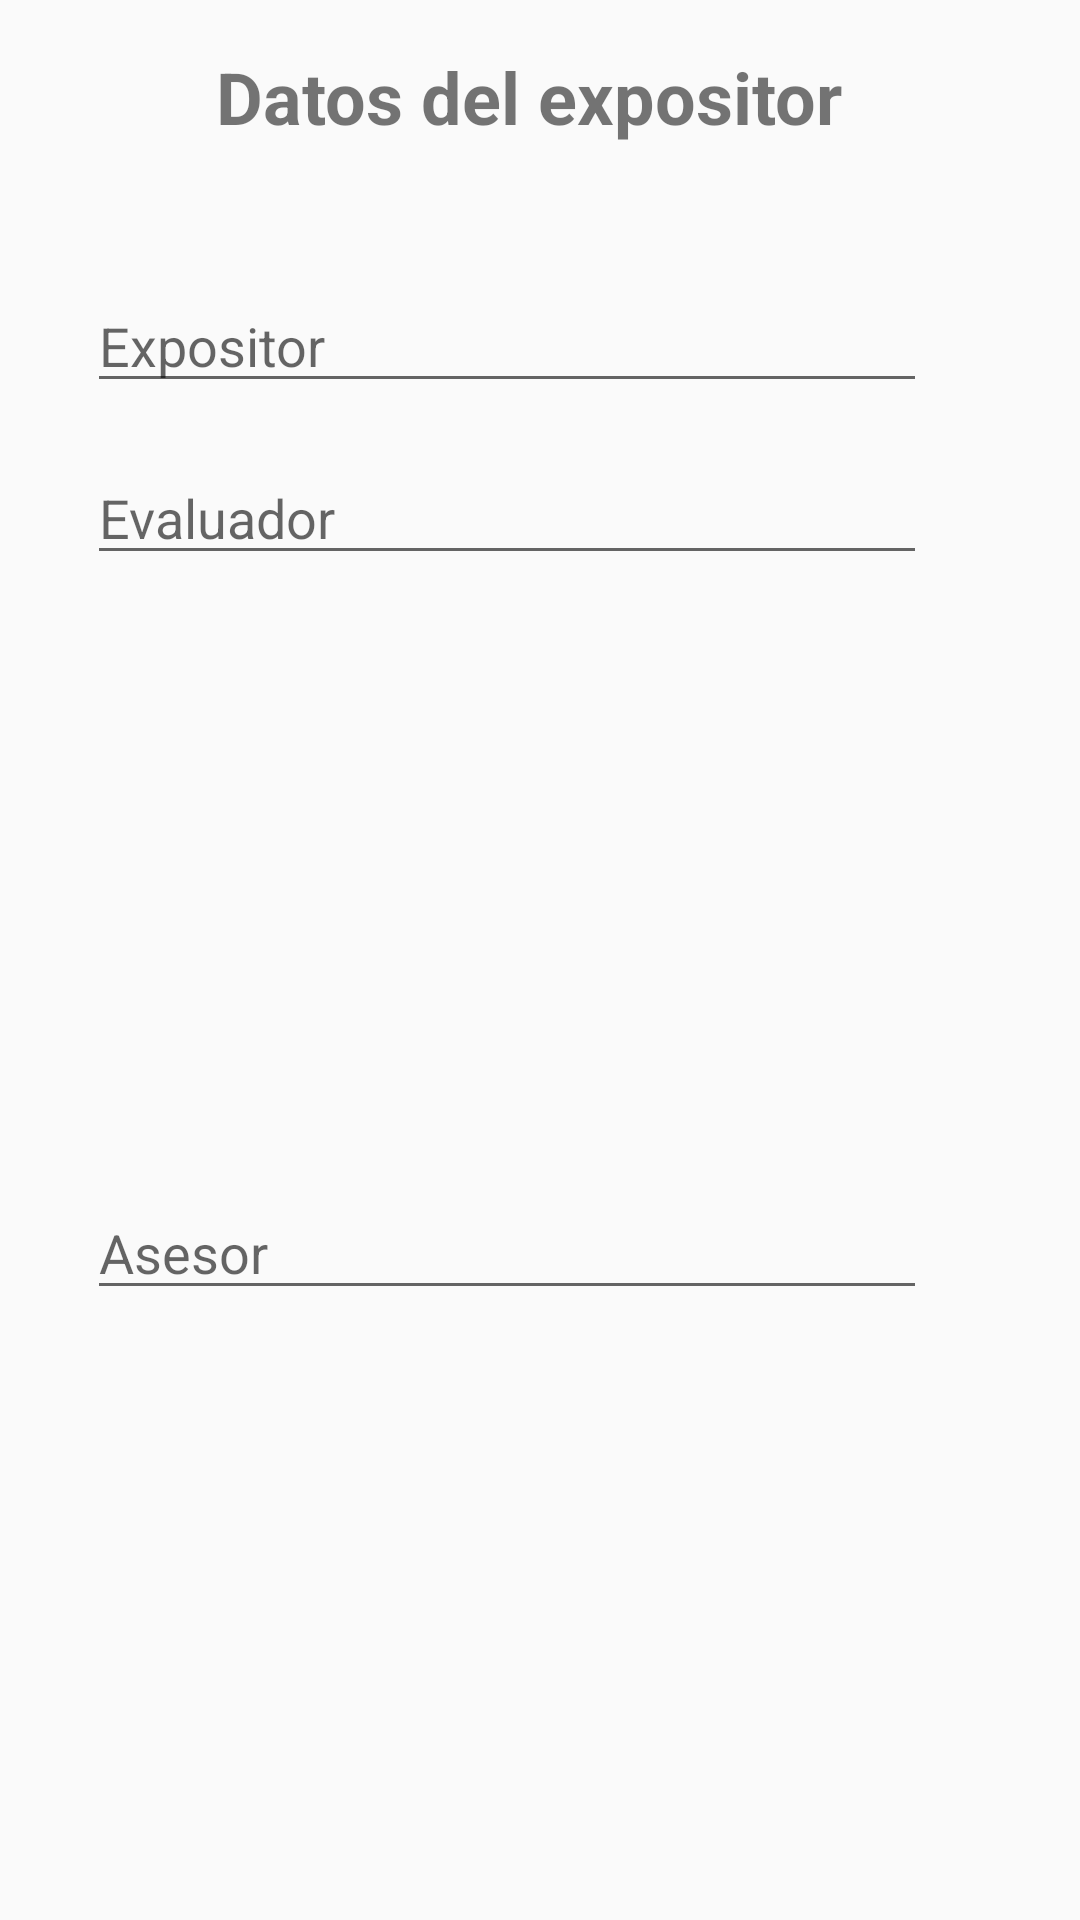

This screen was rendered from an Android layout file. Write that file and the resources it references.
<!-- AndroidManifest.xml: application theme AppTheme -->
<!-- res/layout/cuadro_dialogo.xml -->
<?xml version="1.0" encoding="utf-8"?>
<android.support.constraint.ConstraintLayout xmlns:android="http://schemas.android.com/apk/res/android"
    xmlns:app="http://schemas.android.com/apk/res-auto"
    xmlns:tools="http://schemas.android.com/tools"
    android:layout_width="match_parent"
    android:layout_height="wrap_content">

    <TextView
        android:id="@+id/textView4"
        android:layout_width="295dp"
        android:layout_height="42dp"
        android:layout_marginEnd="36dp"
        android:layout_marginStart="29dp"
        android:layout_marginTop="16dp"
        android:text="Datos del expositor"
        android:textAlignment="center"
        android:textSize="24sp"
        android:textStyle="bold"
        app:layout_constraintEnd_toEndOf="parent"
        app:layout_constraintStart_toStartOf="parent"
        app:layout_constraintTop_toTopOf="parent" />

    <EditText
        android:id="@+id/editText2"
        android:layout_width="280dp"
        android:layout_height="wrap_content"
        android:layout_marginEnd="51dp"
        android:layout_marginStart="29dp"
        android:layout_marginTop="35dp"
        android:ems="10"
        android:hint="Expositor"
        android:inputType="textPersonName"
        app:layout_constraintEnd_toEndOf="parent"
        app:layout_constraintStart_toStartOf="parent"
        app:layout_constraintTop_toBottomOf="@+id/textView4" />

    <EditText
        android:id="@+id/editText3"
        android:layout_width="280dp"
        android:layout_height="wrap_content"
        android:layout_marginEnd="51dp"
        android:layout_marginStart="29dp"
        android:layout_marginTop="16dp"
        android:ems="10"
        android:hint="Evaluador"
        android:inputType="textPersonName"
        app:layout_constraintEnd_toEndOf="parent"
        app:layout_constraintStart_toStartOf="parent"
        app:layout_constraintTop_toBottomOf="@+id/editText2" />

    <EditText
        android:id="@+id/editText4"
        android:layout_width="280dp"
        android:layout_height="wrap_content"
        android:layout_marginBottom="16dp"
        android:layout_marginEnd="51dp"
        android:layout_marginStart="29dp"
        android:layout_marginTop="16dp"
        android:ems="10"
        android:hint="Asesor"
        android:inputType="textPersonName"
        app:layout_constraintBottom_toBottomOf="parent"
        app:layout_constraintEnd_toEndOf="parent"
        app:layout_constraintStart_toStartOf="parent"
        app:layout_constraintTop_toBottomOf="@+id/editText3" />
</android.support.constraint.ConstraintLayout>
<!-- resources referenced by this layout -->
<resources>
  <style name="AppTheme" parent="Theme.AppCompat.Light.NoActionBar">
          
          <item name="colorPrimary">@color/colorPrimary</item>
          <item name="colorPrimaryDark">@color/colorPrimaryDark</item>
          <item name="colorAccent">@color/colorAccent</item>
      </style>
  <!-- not gathered from this repository: default colours our renderer supplied (Android Studio template values) -->
  <color name="colorPrimary">#FF6200EE</color>
  <color name="colorPrimaryDark">#FF3700B3</color>
  <color name="colorAccent">#FF03DAC5</color>
</resources>
